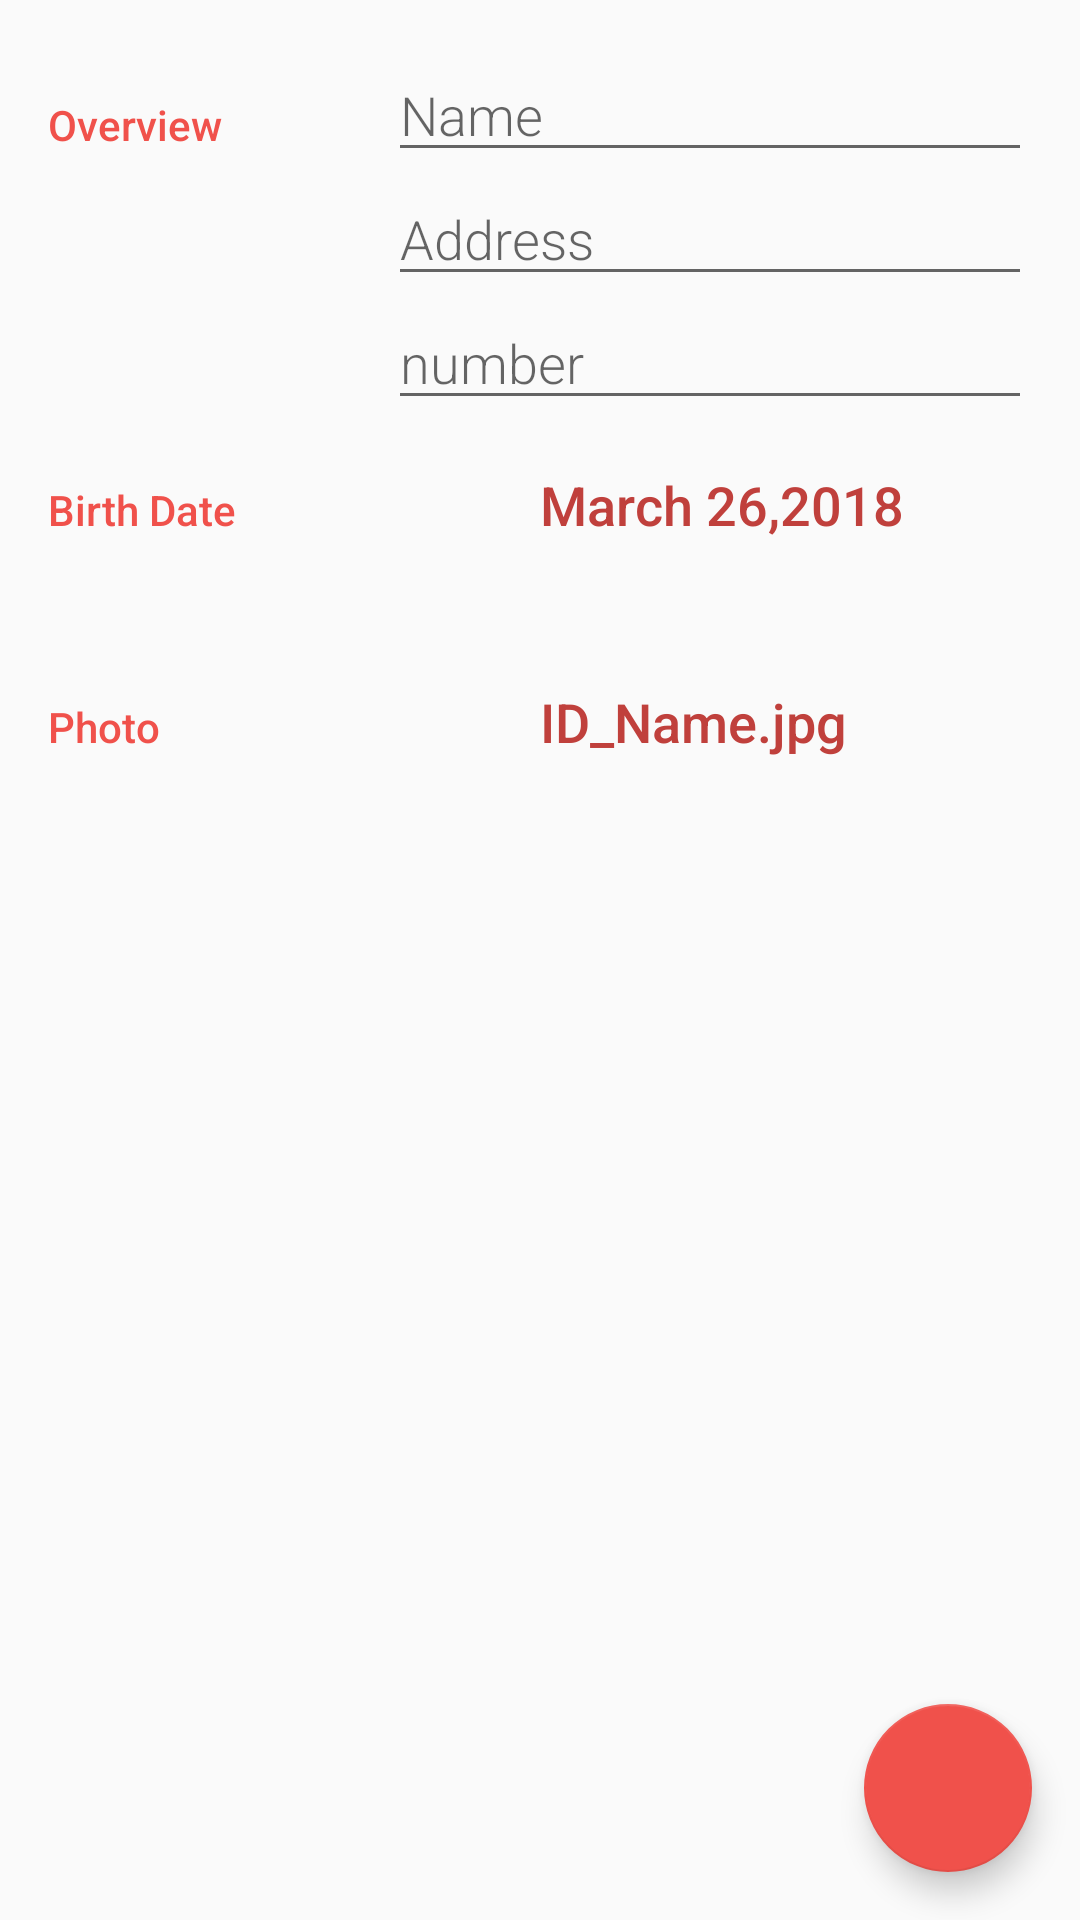

Write the Android layout XML for this screen, with the resource values it uses.
<!-- AndroidManifest.xml: application theme AppTheme -->
<!-- res/layout/activity_edit.xml -->
<?xml version="1.0" encoding="utf-8"?>
<RelativeLayout xmlns:android="http://schemas.android.com/apk/res/android"
    xmlns:app="http://schemas.android.com/apk/res-auto"
    xmlns:tools="http://schemas.android.com/tools"
    android:layout_width="match_parent"
    android:layout_height="match_parent"
    android:orientation="vertical"
    tools:context=".EditActivity">

    <LinearLayout
        android:layout_width="match_parent"
        android:layout_height="match_parent"
        android:orientation="vertical"
        android:padding="@dimen/activity_margin">

        
        <LinearLayout
            android:layout_width="match_parent"
            android:layout_height="wrap_content"
            android:orientation="horizontal">

            
            <TextView
                style="@style/CategoryStyle"
                android:text="@string/employee_overview_title" />

            
            <LinearLayout
                android:layout_width="0dp"
                android:layout_height="wrap_content"
                android:layout_weight="2"
                android:orientation="vertical"
                android:paddingLeft="4dp">

                
                <EditText
                    android:id="@+id/edit_employee_name"
                    style="@style/EditorFieldStyle"
                    android:hint="@string/hint_employee_name"
                    android:inputType="textCapWords" />

                
                <EditText
                    android:id="@+id/edit_employee_address"
                    style="@style/EditorFieldStyle"
                    android:hint="@string/hint_employee_address"
                    android:inputType="textCapWords" />

                <EditText
                    android:id="@+id/edit_employee_number"
                    style="@style/EditorFieldStyle"
                    android:hint="@string/hint_employee_number"
                    android:inputType="number" />
            </LinearLayout>
        </LinearLayout>

        <LinearLayout
            android:layout_width="match_parent"
            android:layout_height="wrap_content"
            android:orientation="horizontal"

            android:onClick="showDatePicker">

            
            <TextView
                style="@style/CategoryStyle"
                android:text="@string/employee_birth_date" />

            
            <TextView
                android:id="@+id/text_employee_birth_day"
                style="@style/BirthDateStyle"
                android:text="@string/employee_birth_date_format"
                />

        </LinearLayout>

        <LinearLayout
            android:layout_width="match_parent"
            android:layout_height="wrap_content"
            android:layout_marginTop="32dp"
            android:orientation="horizontal">

            
            
            <TextView
                style="@style/CategoryStyle"
                android:text="@string/employee_photo_path_title" />

            <TextView
                android:id="@+id/text_employee_photo_path"
                style="@style/BirthDateStyle"
                android:text="@string/employee_photo_path_format" />
        </LinearLayout>


    </LinearLayout>

    <android.support.design.widget.FloatingActionButton
        android:id="@+id/fab_edit"
        android:layout_width="wrap_content"
        android:layout_height="wrap_content"
        android:layout_alignParentBottom="true"
        android:layout_alignParentRight="true"
        android:layout_margin="@dimen/fab_margin"
        android:onClick="openCamera"
        android:src="@drawable/ic_photo_camera"
        app:fabSize="normal" />
</RelativeLayout>
<!-- resources referenced by this layout -->
<resources>
  <dimen name="activity_margin">16dp</dimen>
  <dimen name="fab_margin">16dp</dimen>
  <string name="employee_birth_date">Birth Date</string>
  <string name="employee_birth_date_format">March 26,2018</string>
  <string name="employee_overview_title">Overview</string>
  <string name="employee_photo_path_format">ID_Name.jpg</string>
  <string name="employee_photo_path_title">Photo</string>
  <string name="hint_employee_address">Address</string>
  <string name="hint_employee_name">Name</string>
  <string name="hint_employee_number">number</string>
  <style name="BirthDateStyle">
          <item name="android:layout_height">wrap_content</item>
          <item name="android:layout_width">0dp</item>
          <item name="android:layout_weight">1</item>
          <item name="android:paddingTop">16dp</item>
          <item name="android:textColor">@color/colorPrimaryDark</item>
          <item name="android:fontFamily">sans-serif-medium</item>
          <item name="android:textAppearance">?android:textAppearanceMedium</item>
      </style>
  <style name="CategoryStyle">
          <item name="android:layout_height">wrap_content</item>
          <item name="android:layout_width">0dp</item>
          <item name="android:layout_weight">1</item>
          <item name="android:paddingTop">16dp</item>
          <item name="android:textColor">@color/colorAccent</item>
          <item name="android:fontFamily">sans-serif-medium</item>
          <item name="android:textAppearance">?android:textAppearanceSmall</item>
      </style>
  <style name="EditorFieldStyle">
          <item name="android:layout_height">wrap_content</item>
          <item name="android:layout_width">match_parent</item>
          <item name="android:fontFamily">sans-serif-light</item>
          <item name="android:textAppearance">?android:textAppearanceMedium</item>
      </style>
  <style name="AppTheme" parent="Theme.AppCompat.Light.DarkActionBar">
              <item name="colorPrimary">@color/colorPrimary</item>
              <item name="colorPrimaryDark">@color/colorPrimaryDark</item>
              <item name="colorAccent">@color/colorAccent</item>
      </style>
  <color name="colorPrimaryDark">#C0403C</color>
  <color name="colorAccent">#F0514B</color>
  <color name="colorPrimary">#F0514B</color>
</resources>
